Photos from the image-classification dataset "hagrid" in the GitHub repository Winnie0001/GestureRobotProject. Its 5 classes are: fist, palm, pointer, thumbs up, victory.

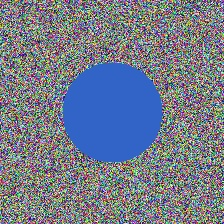
Label: pointer

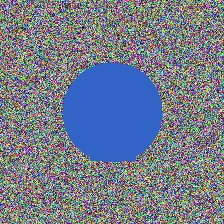
Label: thumbs up

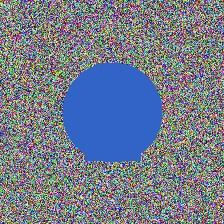
Label: victory

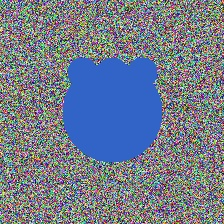
Label: palm

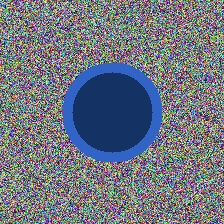
Label: fist

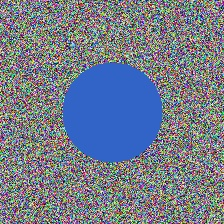
Label: pointer
